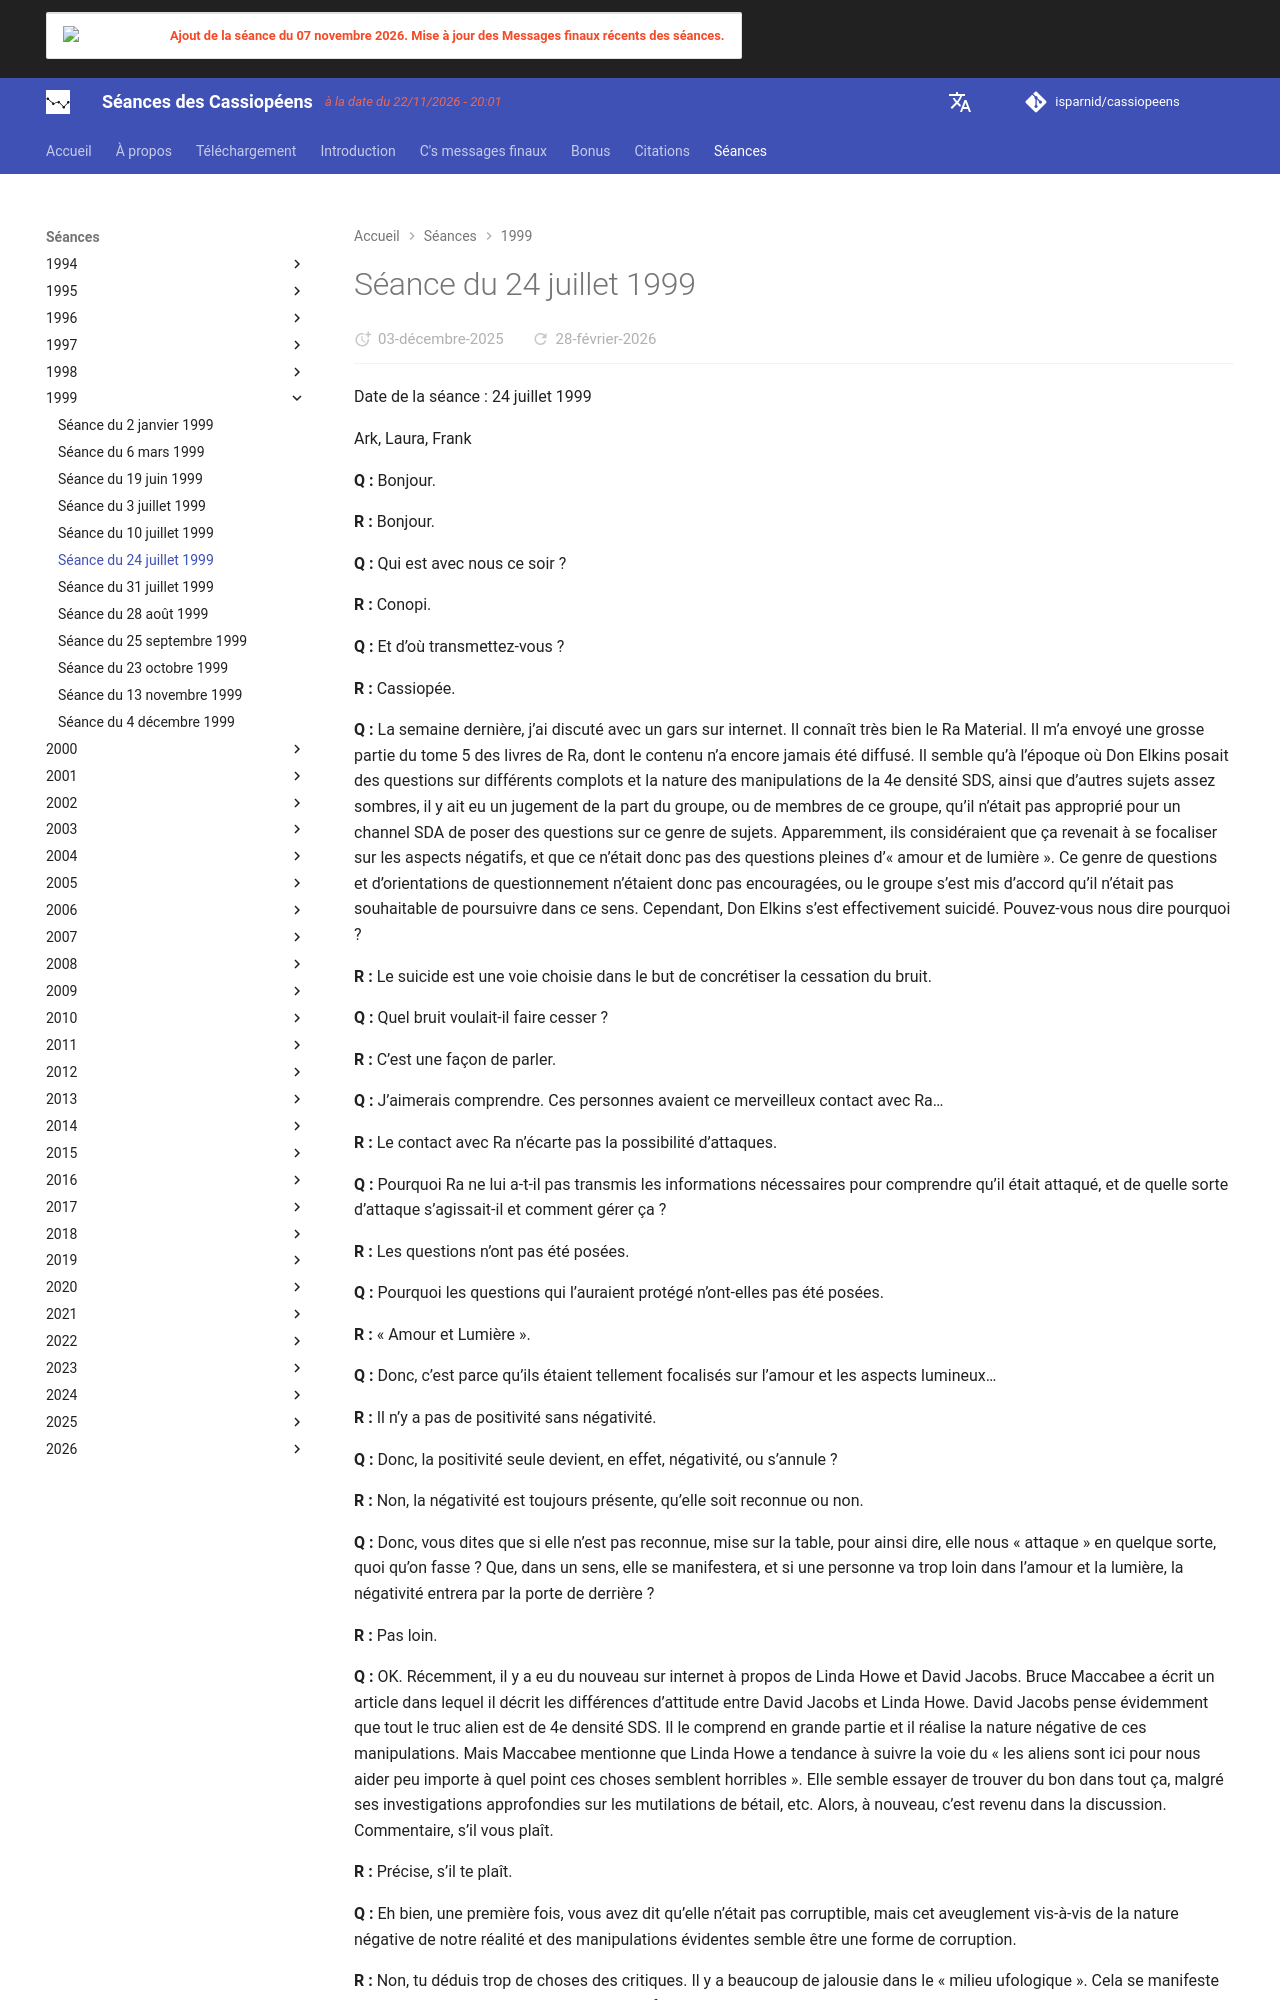

repository: isparnid/cassiopeens · page: séances/1999/1999-07-24/index.html · generator: mkdocs

---
title: "Séance du 24 juillet 1999"
date:
  created: 2026-01-24
  updated: 2026-01-24
---

# Séance du 24 juillet 1999

Date de la séance : 24 juillet 1999

Ark, Laura, Frank

**Q :** Bonjour.

**R :** Bonjour.

**Q :** Qui est avec nous ce soir ?

**R :** Conopi.

**Q :** Et d’où transmettez-vous ?

**R :** Cassiopée.

**Q :** La semaine dernière, j’ai discuté avec un gars sur internet. Il connaît très bien le Ra Material. Il m’a envoyé une grosse partie du tome 5 des livres de Ra, dont le contenu n’a encore jamais été diffusé. Il semble qu’à l’époque où Don Elkins posait des questions sur différents complots et la nature des manipulations de la 4e densité SDS, ainsi que d’autres sujets assez sombres, il y ait eu un jugement de la part du groupe, ou de membres de ce groupe, qu’il n’était pas approprié pour un channel SDA de poser des questions sur ce genre de sujets. Apparemment, ils considéraient que ça revenait à se focaliser sur les aspects négatifs, et que ce n’était donc pas des questions pleines d’« amour et de lumière ». Ce genre de questions et d’orientations de questionnement n’étaient donc pas encouragées, ou le groupe s’est mis d’accord qu’il n’était pas souhaitable de poursuivre dans ce sens. Cependant, Don Elkins s’est effectivement suicidé. Pouvez-vous nous dire pourquoi ?

**R :** Le suicide est une voie choisie dans le but de concrétiser la cessation du bruit.

**Q :** Quel bruit voulait-il faire cesser ?

**R :** C’est une façon de parler.

**Q :** J’aimerais comprendre. Ces personnes avaient ce merveilleux contact avec Ra…

**R :** Le contact avec Ra n’écarte pas la possibilité d’attaques.

**Q :** Pourquoi Ra ne lui a-t-il pas transmis les informations nécessaires pour comprendre qu’il était attaqué, et de quelle sorte d’attaque s’agissait-il et comment gérer ça ?

**R :** Les questions n’ont pas été posées.

**Q :** Pourquoi les questions qui l’auraient protégé n’ont-elles pas été posées.

**R :** « Amour et Lumière ».

**Q :** Donc, c’est parce qu’ils étaient tellement focalisés sur l’amour et les aspects lumineux…

**R :** Il n’y a pas de positivité sans négativité.

**Q :** Donc, la positivité seule devient, en effet, négativité, ou s’annule ?

**R :** Non, la négativité est toujours présente, qu’elle soit reconnue ou non.

**Q :** Donc, vous dites que si elle n’est pas reconnue, mise sur la table, pour ainsi dire, elle nous « attaque » en quelque sorte, quoi qu’on fasse ? Que, dans un sens, elle se manifestera, et si une personne va trop loin dans l’amour et la lumière, la négativité entrera par la porte de derrière ?

**R :** Pas loin.

**Q :** OK. Récemment, il y a eu du nouveau sur internet à propos de Linda Howe et David Jacobs. Bruce Maccabee a écrit un article dans lequel il décrit les différences d’attitude entre David Jacobs et Linda Howe. David Jacobs pense évidemment que tout le truc alien est de 4e densité SDS. Il le comprend en grande partie et il réalise la nature négative de ces manipulations. Mais Maccabee mentionne que Linda Howe a tendance à suivre la voie du « les aliens sont ici pour nous aider peu importe à quel point ces choses semblent horribles ». Elle semble essayer de trouver du bon dans tout ça, malgré ses investigations approfondies sur les mutilations de bétail, etc. Alors, à nouveau, c’est revenu dans la discussion. Commentaire, s’il vous plaît.

**R :** Précise, s’il te plaît.

**Q :** Eh bien, une première fois, vous avez dit qu’elle n’était pas corruptible, mais cet aveuglement vis-à-vis de la nature négative de notre réalité et des manipulations évidentes semble être une forme de corruption.

**R :** Non, tu déduis trop de choses des critiques. Il y a beaucoup de jalousie dans le « milieu ufologique ». Cela se manifeste par des médisances, des injures et autres formes de combines douteuses. Tu y as toi-même goûté et, naturellement, tout cela est représentatif d’une attaque.

**Q :** (A) Bon, nous avons parlé de Don Elkins et dans le fond, il était attaqué, mais les questions qui auraient pu l’aider à comprendre n’ont pas été posées. J’aimerais savoir si nous sommes attaqués actuellement. Mieux vaut poser la question.

**R :** Vous avez toujours été attaqués, mais la différence est que vous en avez conscience. La connaissance protège.

**Q :** (L) Eh bien, si Carla était ici, ne lui diriez-vous rien ?

**R :** Si, mais ce n’est pas important.

**Q :** (A) Je suis toujours suspicieux. Il y a eu cette voiture qui s’est arrêtée devant notre maison, et j’ai soupçonné qu’ils faisaient quelque chose, qu’ils dirigeaient un faisceau sur nous ou déployaient un certain type de fréquence sur nous. Mon soupçon était-il justifié ?
